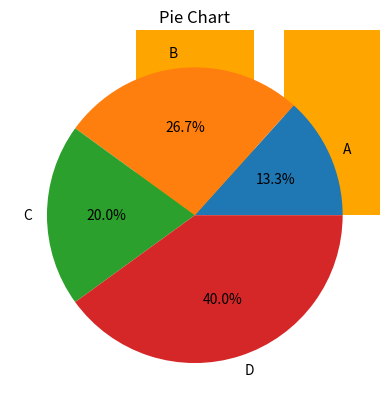

This chart was generated by the following Python code:
import matplotlib.pyplot as plt
import numpy as np
data=[23,45,56,78,33,45,67,89,90,34]

plt.hist(data,bins=5,color='skyblue')
plt.title("Histogram")
plt.show()

plt.boxplot(data)
plt.title("Box Plot")
plt.show()

categories=['A','B','C','D']
values=[10,20,15,30]
plt.bar(categories, values,color='orange')
plt.title('Bar Chart')
plt.show()

plt.pie(values, labels=categories, autopct='%1.1f%%')
plt.title('Pie Chart')
plt.show()
